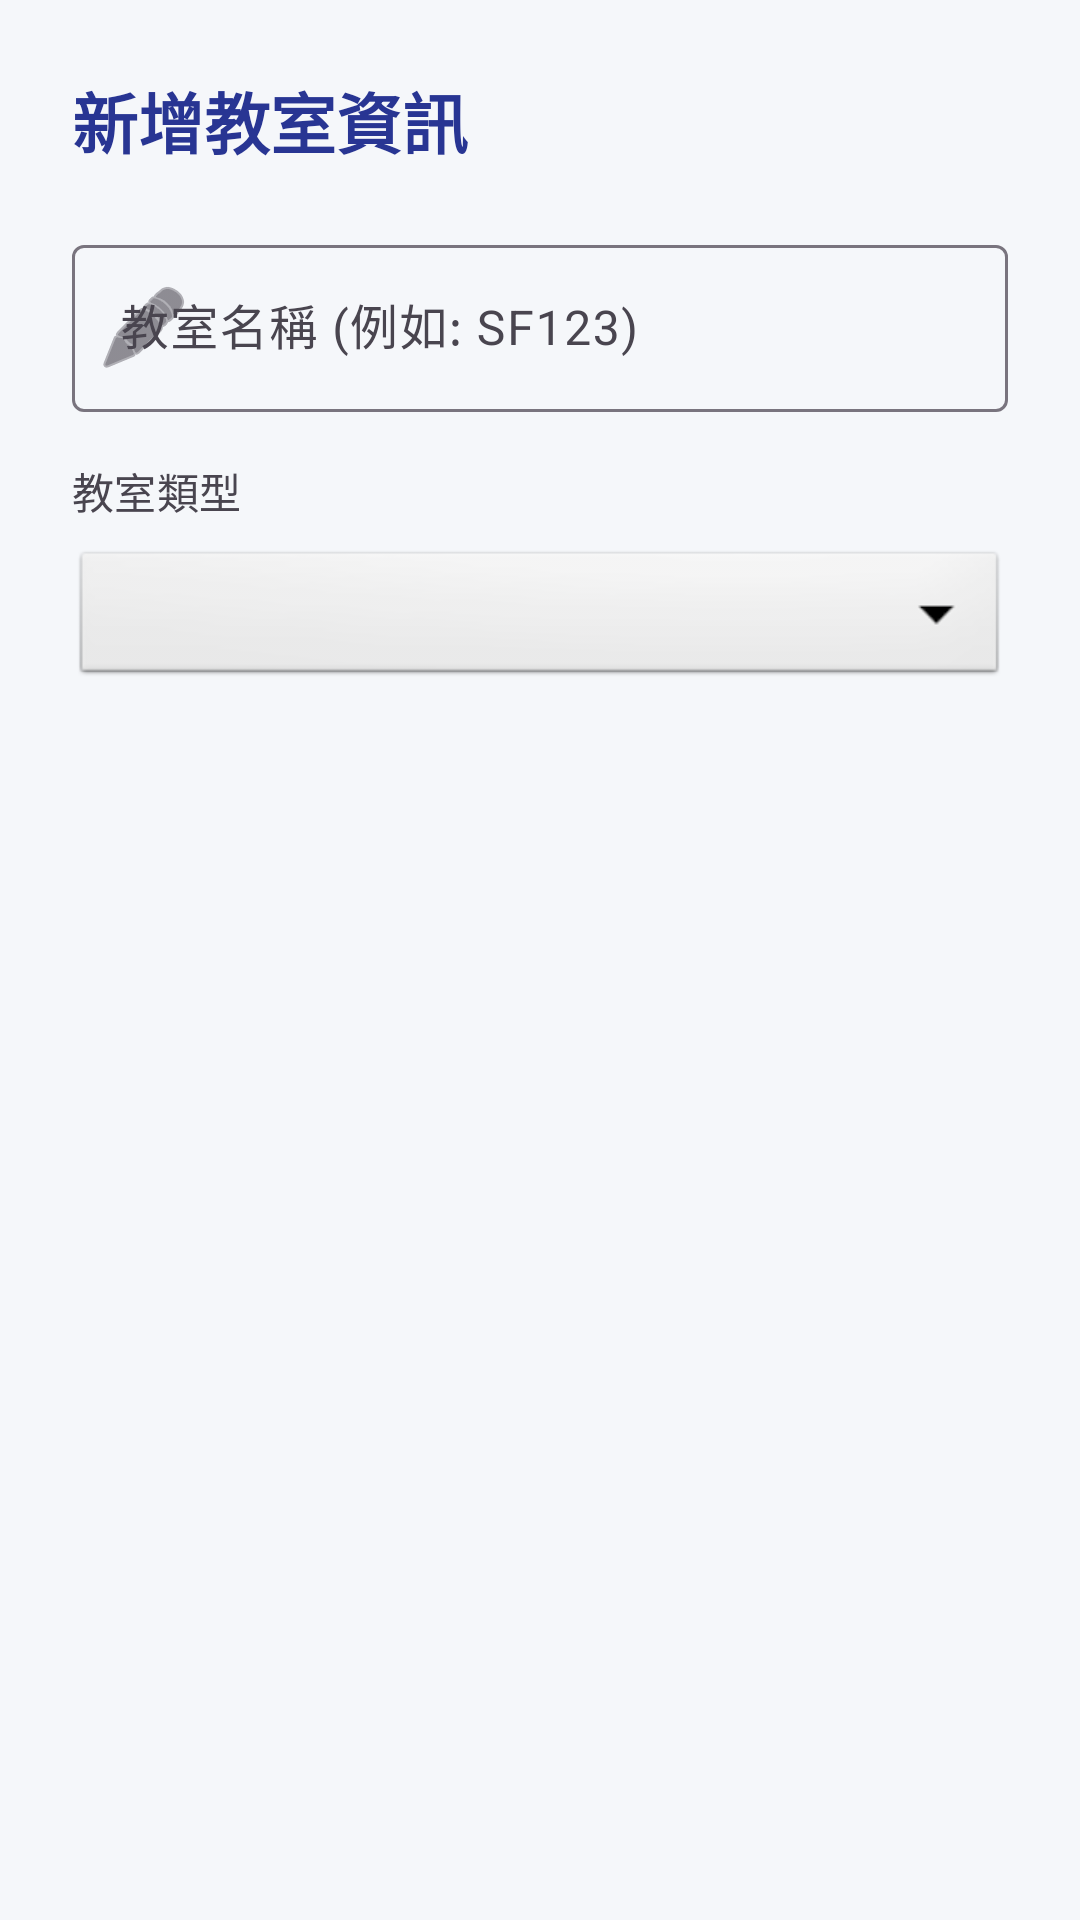

Android layout source for this screen:
<!-- AndroidManifest.xml: application theme Theme.EmptyRoomFinder -->
<!-- res/layout/dialog_add_classroom.xml -->
<?xml version="1.0" encoding="utf-8"?>
<LinearLayout xmlns:android="http://schemas.android.com/apk/res/android"
    xmlns:app="http://schemas.android.com/apk/res-auto"
    android:layout_width="match_parent"
    android:layout_height="wrap_content"
    android:orientation="vertical"
    android:padding="24dp">

    <TextView
        android:layout_width="wrap_content"
        android:layout_height="wrap_content"
        android:layout_marginBottom="20dp"
        android:text="新增教室資訊"
        android:textAppearance="@style/TextAppearance.Material3.TitleLarge"
        android:textColor="@color/primary"
        android:textStyle="bold" />

    <com.google.android.material.textfield.TextInputLayout
        style="@style/Widget.Material3.TextInputLayout.OutlinedBox"
        android:layout_width="match_parent"
        android:layout_height="wrap_content"
        android:layout_marginBottom="16dp"
        android:hint="教室名稱 (例如: SF123)"
        app:startIconDrawable="@android:drawable/ic_menu_edit">

        <com.google.android.material.textfield.TextInputEditText
            android:id="@+id/classroom_name_input"
            android:layout_width="match_parent"
            android:layout_height="wrap_content"
            android:inputType="textCapCharacters" />
    </com.google.android.material.textfield.TextInputLayout>

    <TextView
        android:layout_width="wrap_content"
        android:layout_height="wrap_content"
        android:layout_marginBottom="8dp"
        android:text="教室類型"
        android:textAppearance="@style/TextAppearance.Material3.LabelLarge"
        android:textColor="@color/on_surface_variant" />

    <Spinner
        android:id="@+id/new_classroom_type_spinner"
        android:layout_width="match_parent"
        android:layout_height="48dp"
        android:background="@android:drawable/btn_dropdown" />

</LinearLayout>
<!-- resources referenced by this layout -->
<resources>
  <color name="on_surface_variant">#49454F</color>
  <color name="primary">#283593</color>
  <style name="Theme.EmptyRoomFinder" parent="Base.Theme.EmptyRoomFinder" />
  <style name="Base.Theme.EmptyRoomFinder" parent="Theme.Material3.DayNight.NoActionBar">
          <item name="colorPrimary">@color/primary</item>
          <item name="colorOnPrimary">@color/on_primary</item>
          <item name="colorPrimaryContainer">@color/primary_container</item>
          <item name="colorOnPrimaryContainer">@color/on_primary_container</item>
          
          <item name="colorSecondary">@color/secondary</item>
          <item name="colorOnSecondary">@color/on_secondary</item>
          
          <item name="android:windowBackground">@color/background</item>
          <item name="colorSurface">@color/surface</item>
          <item name="colorOnSurface">@color/on_surface</item>
          <item name="colorOutline">@color/outline</item>
      </style>
  <color name="on_primary">#FFFFFF</color>
  <color name="primary_container">#E8EAF6</color>
  <color name="on_primary_container">#1A237E</color>
  <color name="secondary">#455A64</color>
  <color name="on_secondary">#FFFFFF</color>
  <color name="background">#F5F7FA</color>
  <color name="surface">#FFFFFF</color>
  <color name="on_surface">#1C1B1F</color>
  <color name="outline">#79747E</color>
</resources>
